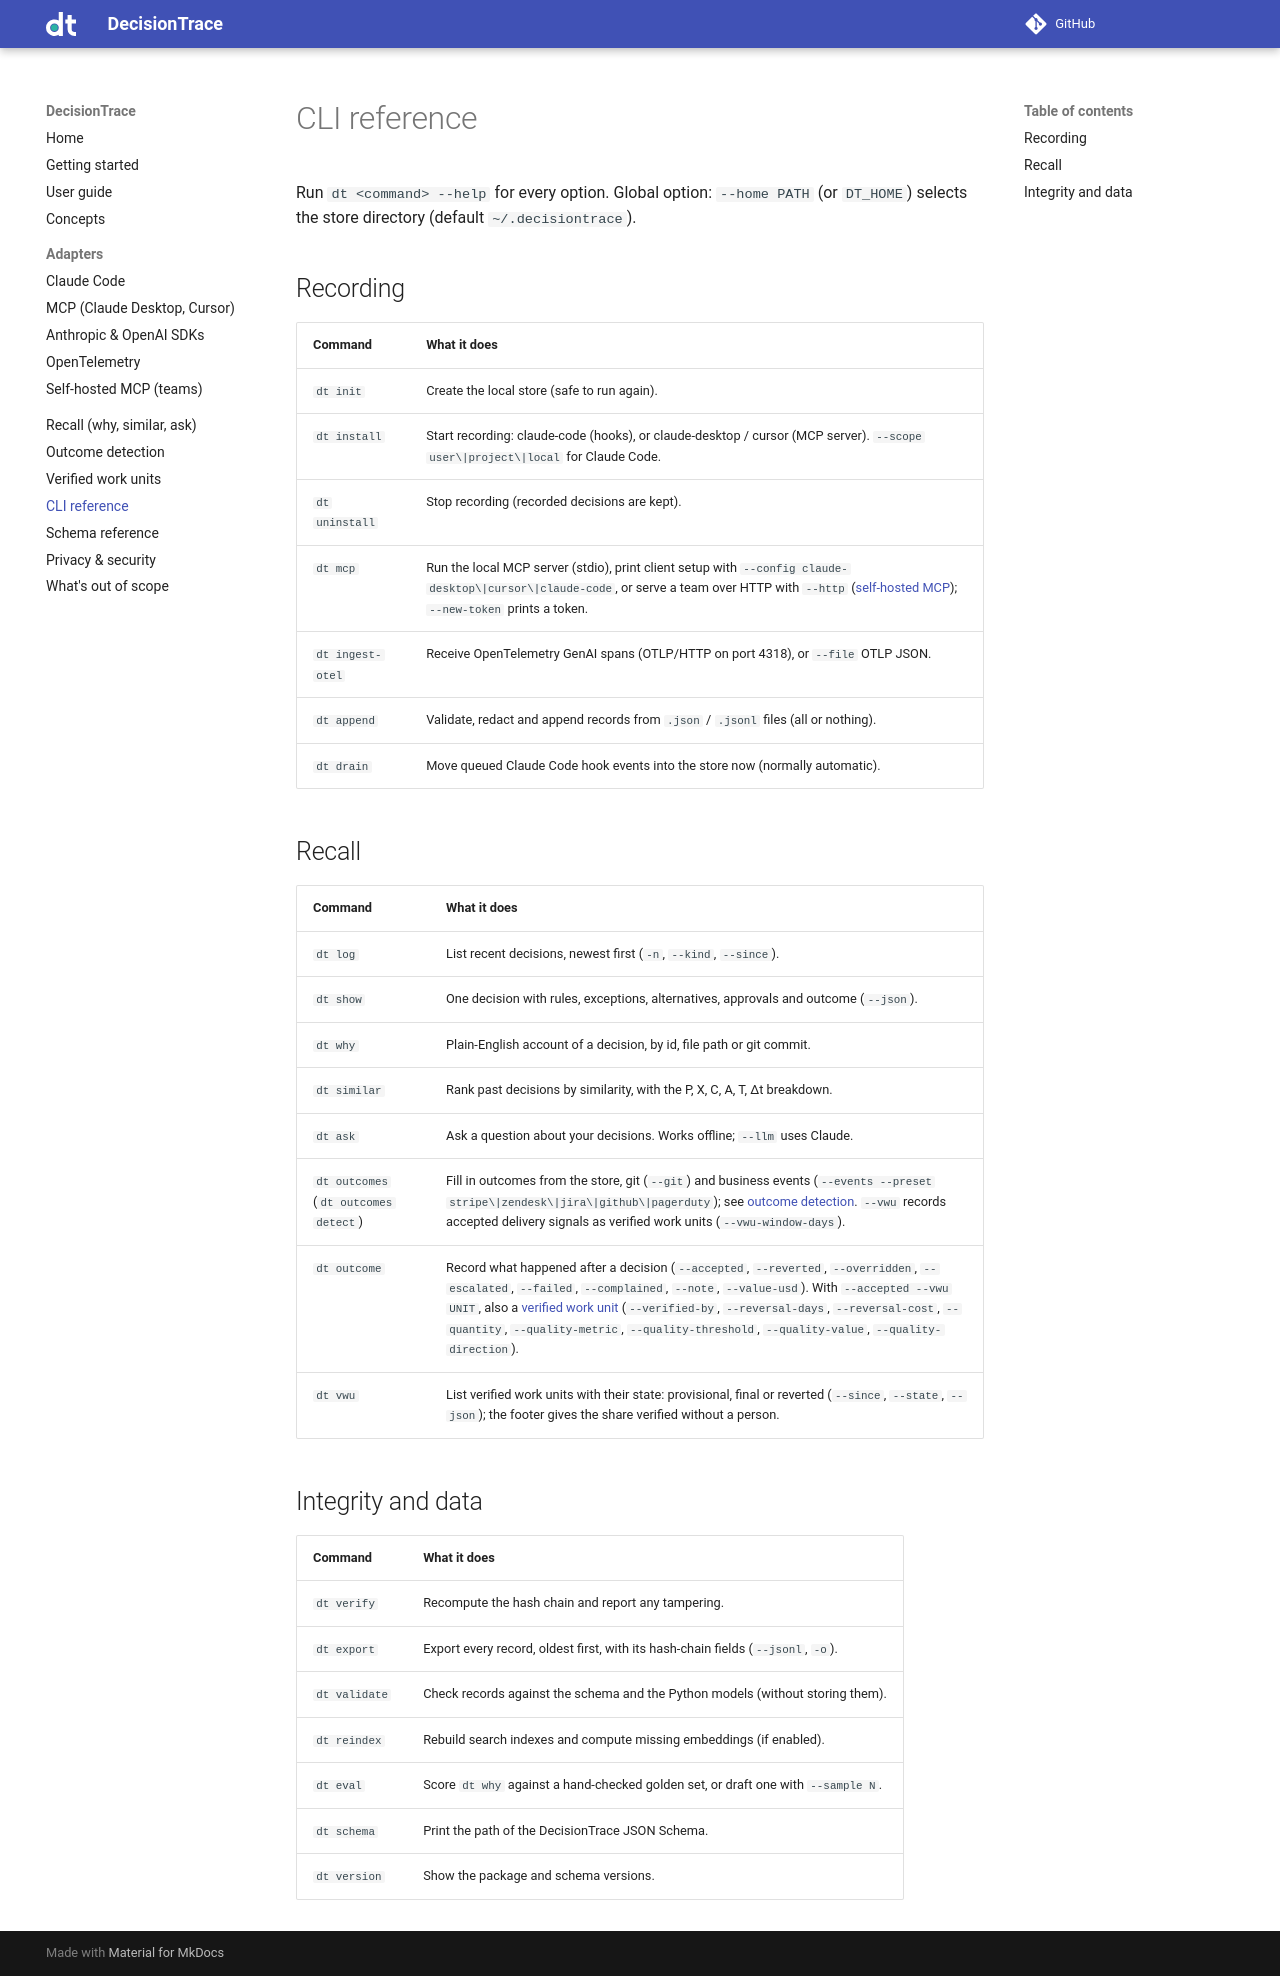

repository: Liquicent/liquicent-decisiontrace · page: cli/index.html · generator: mkdocs

# CLI reference

Run `dt <command> --help` for every option. Global option: `--home PATH` (or `DT_HOME`)
selects the store directory (default `~/.decisiontrace`).

## Recording

| Command | What it does |
|---|---|
| `dt init` | Create the local store (safe to run again). |
| `dt install` | Start recording: claude-code (hooks), or claude-desktop / cursor (MCP server). `--scope user\|project\|local` for Claude Code. |
| `dt uninstall` | Stop recording (recorded decisions are kept). |
| `dt mcp` | Run the local MCP server (stdio), print client setup with `--config claude-desktop\|cursor\|claude-code`, or serve a team over HTTP with `--http` ([self-hosted MCP](adapters/self-hosted-mcp.md)); `--new-token` prints a token. |
| `dt ingest-otel` | Receive OpenTelemetry GenAI spans (OTLP/HTTP on port 4318), or `--file` OTLP JSON. |
| `dt append` | Validate, redact and append records from `.json` / `.jsonl` files (all or nothing). |
| `dt drain` | Move queued Claude Code hook events into the store now (normally automatic). |

## Recall

| Command | What it does |
|---|---|
| `dt log` | List recent decisions, newest first (`-n`, `--kind`, `--since`). |
| `dt show` | One decision with rules, exceptions, alternatives, approvals and outcome (`--json`). |
| `dt why` | Plain-English account of a decision, by id, file path or git commit. |
| `dt similar` | Rank past decisions by similarity, with the P, X, C, A, T, Δt breakdown. |
| `dt ask` | Ask a question about your decisions. Works offline; `--llm` uses Claude. |
| `dt outcomes` (`dt outcomes detect`) | Fill in outcomes from the store, git (`--git`) and business events (`--events --preset stripe\|zendesk\|jira\|github\|pagerduty`); see [outcome detection](outcomes.md). `--vwu` records accepted delivery signals as verified work units (`--vwu-window-days`). |
| `dt outcome` | Record what happened after a decision (`--accepted`, `--reverted`, `--overridden`, `--escalated`, `--failed`, `--complained`, `--note`, `--value-usd`). With `--accepted --vwu UNIT`, also a [verified work unit](vwu.md) (`--verified-by`, `--reversal-days`, `--reversal-cost`, `--quantity`, `--quality-metric`, `--quality-threshold`, `--quality-value`, `--quality-direction`). |
| `dt vwu` | List verified work units with their state: provisional, final or reverted (`--since`, `--state`, `--json`); the footer gives the share verified without a person. |

## Integrity and data

| Command | What it does |
|---|---|
| `dt verify` | Recompute the hash chain and report any tampering. |
| `dt export` | Export every record, oldest first, with its hash-chain fields (`--jsonl`, `-o`). |
| `dt validate` | Check records against the schema and the Python models (without storing them). |
| `dt reindex` | Rebuild search indexes and compute missing embeddings (if enabled). |
| `dt eval` | Score `dt why` against a hand-checked golden set, or draft one with `--sample N`. |
| `dt schema` | Print the path of the DecisionTrace JSON Schema. |
| `dt version` | Show the package and schema versions. |
